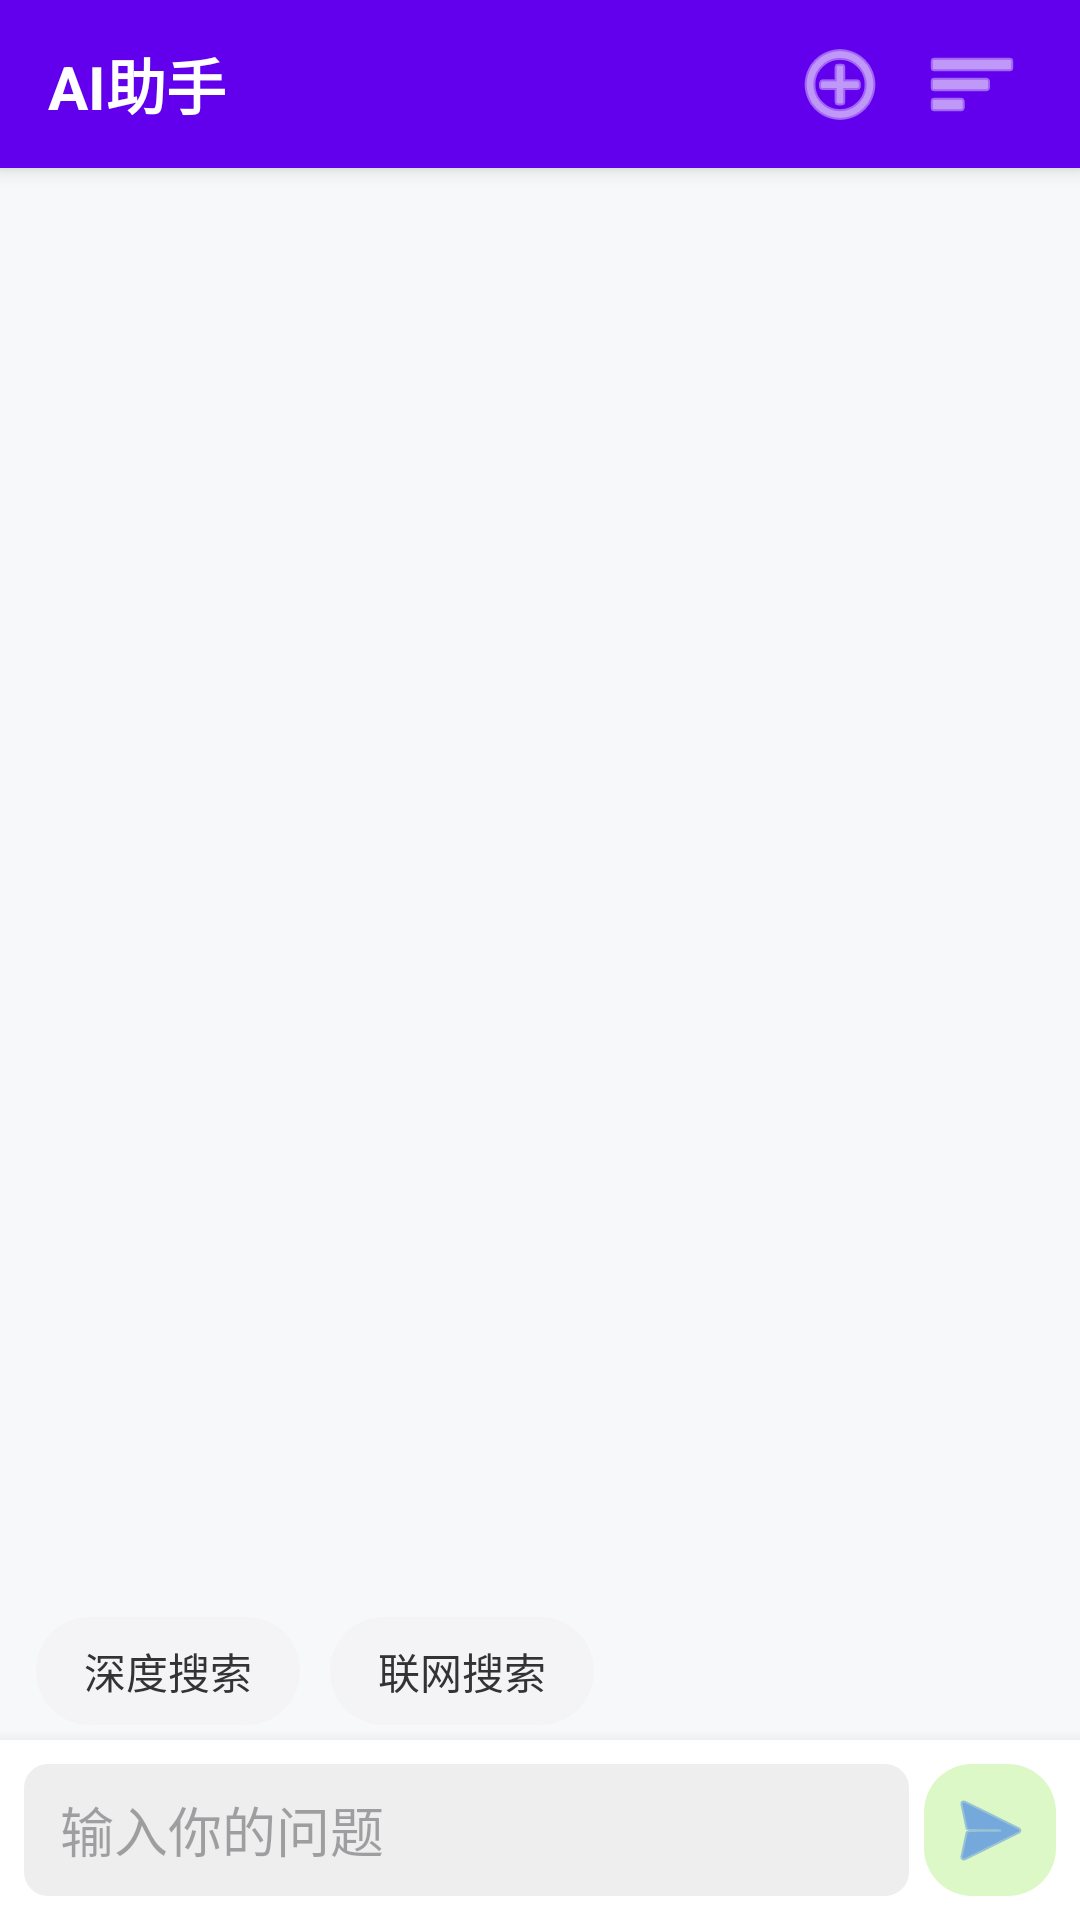

The Android layout XML behind this screen, and the referenced resources:
<!-- AndroidManifest.xml: activity theme Theme.AiAgentDemo -->
<!-- res/layout/activity_main.xml -->
<?xml version="1.0" encoding="utf-8"?>
<androidx.drawerlayout.widget.DrawerLayout xmlns:android="http://schemas.android.com/apk/res/android"
  xmlns:app="http://schemas.android.com/apk/res-auto"
  android:id="@+id/drawerLayout"
  android:layout_width="match_parent"
  android:layout_height="match_parent">

  
  <LinearLayout
    android:id="@+id/mainContent"
    android:layout_width="match_parent"
    android:layout_height="match_parent"
    android:orientation="vertical"
    android:background="#F7F8FA">

    
    <LinearLayout
      android:id="@+id/titleBar"
      android:layout_width="match_parent"
      android:layout_height="56dp"
      android:background="?attr/colorPrimary"
      android:orientation="horizontal"
      android:gravity="center_vertical"
      android:elevation="4dp"
      android:paddingStart="16dp"
      android:paddingEnd="16dp">

      <TextView
        android:id="@+id/title"
        android:layout_width="0dp"
        android:layout_height="wrap_content"
        android:layout_weight="1"
        android:text="AI助手"
        android:textColor="@android:color/white"
        android:textSize="20sp"
        android:textStyle="bold"/>

      <ImageButton
        android:id="@+id/btn_new_chat"
        android:layout_width="40dp"
        android:layout_height="40dp"
        android:src="@android:drawable/ic_menu_add"
        android:contentDescription="新会话"
        android:background="?attr/selectableItemBackgroundBorderless"
        app:tint="@android:color/white"/>

      <ImageButton
        android:id="@+id/btn_sidebar"
        android:layout_width="40dp"
        android:layout_height="40dp"
        android:src="@android:drawable/ic_menu_sort_by_size"
        android:contentDescription="侧边栏"
        android:background="?attr/selectableItemBackgroundBorderless"
        app:tint="@android:color/white"
        android:layout_marginStart="4dp"/>
    </LinearLayout>

    
    <TextView
      android:id="@+id/statusBanner"
      android:layout_width="match_parent"
      android:layout_height="36dp"
      android:background="#FFE8B0"
      android:textColor="#B47B00"
      android:gravity="center_vertical"
      android:text="连接中，请稍候..."
      android:visibility="gone"
      android:textSize="15sp"
      android:paddingStart="16dp"
      android:paddingEnd="16dp"/>


    
    <androidx.recyclerview.widget.RecyclerView
      android:id="@+id/recycler"
      android:layout_width="match_parent"
      android:layout_height="0dp"
      android:layout_weight="1"
      android:overScrollMode="never"
      android:background="@android:color/transparent"/>

    
    <LinearLayout
      android:id="@+id/searchBtns"
      android:layout_width="match_parent"
      android:layout_height="wrap_content"
      android:orientation="horizontal"
      android:layout_marginTop="8dp"
      android:layout_marginBottom="5dp"
      android:gravity="center_vertical|start"
      android:paddingStart="12dp"
      android:paddingEnd="12dp"
      android:layout_gravity="bottom">

      <Button
        android:id="@+id/btn_deep_search"
        style="@style/Widget.AppCompat.Button.Borderless"
        android:layout_width="wrap_content"
        android:layout_height="36dp"
        android:text="深度搜索"
        android:background="@drawable/bg_btn_search_default"
        android:textColor="@color/search_btn_normal"
        android:layout_marginEnd="10dp"/>
      <Button
        android:id="@+id/btn_web_search"
        style="@style/Widget.AppCompat.Button.Borderless"
        android:layout_width="wrap_content"
        android:layout_height="36dp"
        android:text="联网搜索"
        android:background="@drawable/bg_btn_search_default"
        android:textColor="@color/search_btn_normal"/>
    </LinearLayout>

    
    <RelativeLayout
      android:id="@+id/bottomInputArea"
      android:layout_width="match_parent"
      android:layout_height="wrap_content"
      android:background="@android:color/white"
      android:padding="8dp"
      android:layout_gravity="bottom"
      android:elevation="8dp"
      android:clipToPadding="false">

      <EditText
        android:id="@+id/inputField"
        android:layout_width="match_parent"
        android:layout_height="44dp"
        android:hint="输入你的问题"
        android:background="@drawable/ic_card_bg"
        android:paddingEnd="60dp"
        android:paddingStart="12dp"
        android:gravity="center_vertical"
        android:layout_alignParentStart="true"
        android:layout_toStartOf="@+id/sendPauseButton"/>

      <ImageButton
        android:id="@+id/sendPauseButton"
        android:layout_width="44dp"
        android:layout_height="44dp"
        android:layout_marginStart="5dp"
        android:layout_alignParentEnd="true"
        android:background="@drawable/bg_bubble_right"
        android:src="@android:drawable/ic_menu_send"
        android:contentDescription="发送/暂停"
        android:scaleType="center"
        app:tint="#3173EA"/>
    </RelativeLayout>
  </LinearLayout>

  
  <include
    layout="@layout/drawer_sidebar"/>

</androidx.drawerlayout.widget.DrawerLayout>
<!-- res/layout/drawer_sidebar.xml (included above) -->
<LinearLayout xmlns:android="http://schemas.android.com/apk/res/android"
  android:layout_width="280dp"
  android:layout_height="match_parent"
  android:padding="12dp"
  android:background="#FFFFFF"
  android:orientation="vertical"
  android:layout_gravity="end">

  <TextView
    android:textStyle="bold"
    android:layout_width="match_parent"
    android:layout_height="wrap_content"
    android:paddingBottom="12dp"
    android:text="历史会话"
    android:textSize="18sp" />

  <androidx.recyclerview.widget.RecyclerView
    android:id="@+id/rvHistory"
    android:layout_width="match_parent"
    android:layout_height="0dp"
    android:layout_weight="1" />

</LinearLayout>
<!-- resources referenced by this layout -->
<resources>
  <color name="search_btn_normal">#333333</color>
  <!-- drawable bg_btn_search_default (drawable) -->
  <?xml version="1.0" encoding="utf-8"?>
  <shape xmlns:android="http://schemas.android.com/apk/res/android"
    android:shape="rectangle">
    <corners android:radius="18dp"/>
    <solid android:color="#F4F4F6"/>
  </shape>
  <!-- drawable bg_bubble_right (drawable) -->
  <shape xmlns:android="http://schemas.android.com/apk/res/android" android:shape="rectangle">
      <solid android:color="#DCF8C6"/>
      <corners android:radius="16dp"/>
  </shape>
  <!-- drawable ic_card_bg (drawable) -->
  <?xml version="1.0" encoding="utf-8"?>
  <shape xmlns:android="http://schemas.android.com/apk/res/android"
    android:shape="rectangle">
    <solid android:color="#EEEEEE"/>
    <corners android:radius="8dp"/>
  </shape>
  <style name="Theme.AiAgentDemo" parent="Theme.Material3.DayNight.NoActionBar">
      <item name="colorPrimary">@color/purple_500</item>
      <item name="colorPrimaryDark">@color/purple_700</item>
      <item name="colorAccent">@color/teal_200</item>
      <item name="android:textColorPrimary">@color/black</item>
    </style>
  <color name="purple_500">#FF6200EE</color>
  <color name="purple_700">#FF3700B3</color>
  <color name="teal_200">#FF03DAC5</color>
  <color name="black">#FF000000</color>
</resources>
